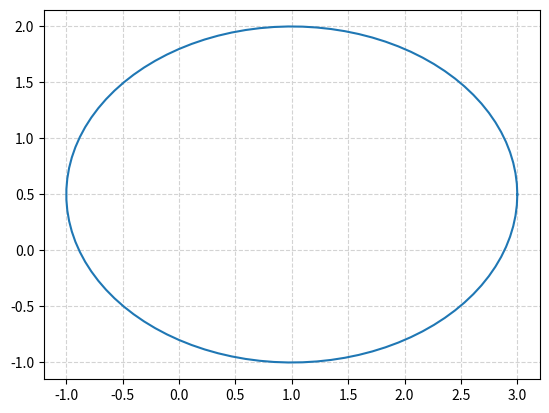

This figure's Python source:
#x = u+a.cos(t) ; y = v+b.sin(t)

import numpy as np
from matplotlib import pyplot as plt
from math import pi

u=1.     #x-position of the center
v=0.5    #y-position of the center
a=2.     #radius on the x-axis
b=1.5    #radius on the y-axis

t = np.linspace(0, 2*pi, 100)
plt.plot( u+a*np.cos(t) , v+b*np.sin(t) )
plt.grid(color='lightgray',linestyle='--')
plt.show()
